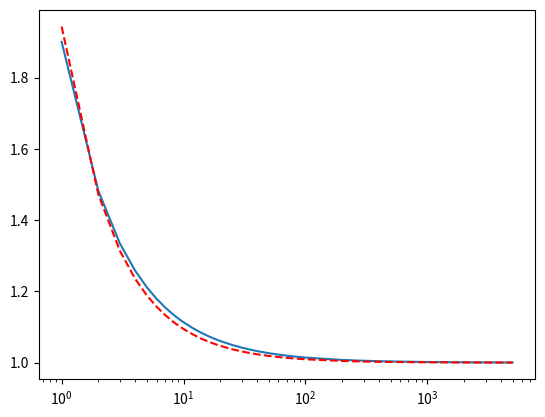

This chart was generated by the following Python code:
# -*- coding: utf-8 -*-
"""
Created on Wed Sep 25 11:56:53 2024

@author: kerem.basaran
"""

import numpy as np
import matplotlib.pyplot as plt
from scipy.optimize import curve_fit
plt.rcParams["figure.dpi"] = 300


def func(x, a):
    return a / x + 1


# values in Unibox for Vb acoustic for Vb of 10_000
# keys are Qa
data_dict = {
    1: 19000,
    2: 14823,
    3: 13348.4,
    4: 12584.6,
    5: 12114.3,
    6: 11794.3,
    7: 11561.9,
    8: 11385,
    9: 11245.7,
    10: 11133,
    12: 10961.6,
    14: 10837,
    16: 10742.2,
    18: 10667.6,
    20: 10607.2,
    25: 10496.7,
    30: 10421.5,
    35: 10366.9,
    40: 10325.4,
    50: 10266.2,
    60: 10225.9,
    70: 10196.6,
    80: 10174.4,
    90: 10156.8,
    100: 10142.6,
    200: 10076.4,
    300: 10053.1,
    400: 10041,
    500: 10033.5,
    1000: 10018,
    2000: 10009.6,
    5000: 10004.2,
}

xdata = np.array([int(val) for val in data_dict.keys()])
ydata = np.array([float(val) for val in data_dict.values()]) / 10_000

bounds = [(0),
          (np.inf)
          ]

popt, pcov = curve_fit(func, xdata, ydata, bounds=bounds)

plt.semilogx(xdata, ydata)
plt.semilogx(xdata, func(xdata, *popt), 'r--', label='fit: a=%5.3f' % tuple(popt))
print(popt)
